Run: headless pygame with SDL's dummy video driver; simulated clock (each Clock.tick advances the game by its frame time, no real sleeping); random seed 0; keys injected as events and as key.get_pressed() state; no mouse input.
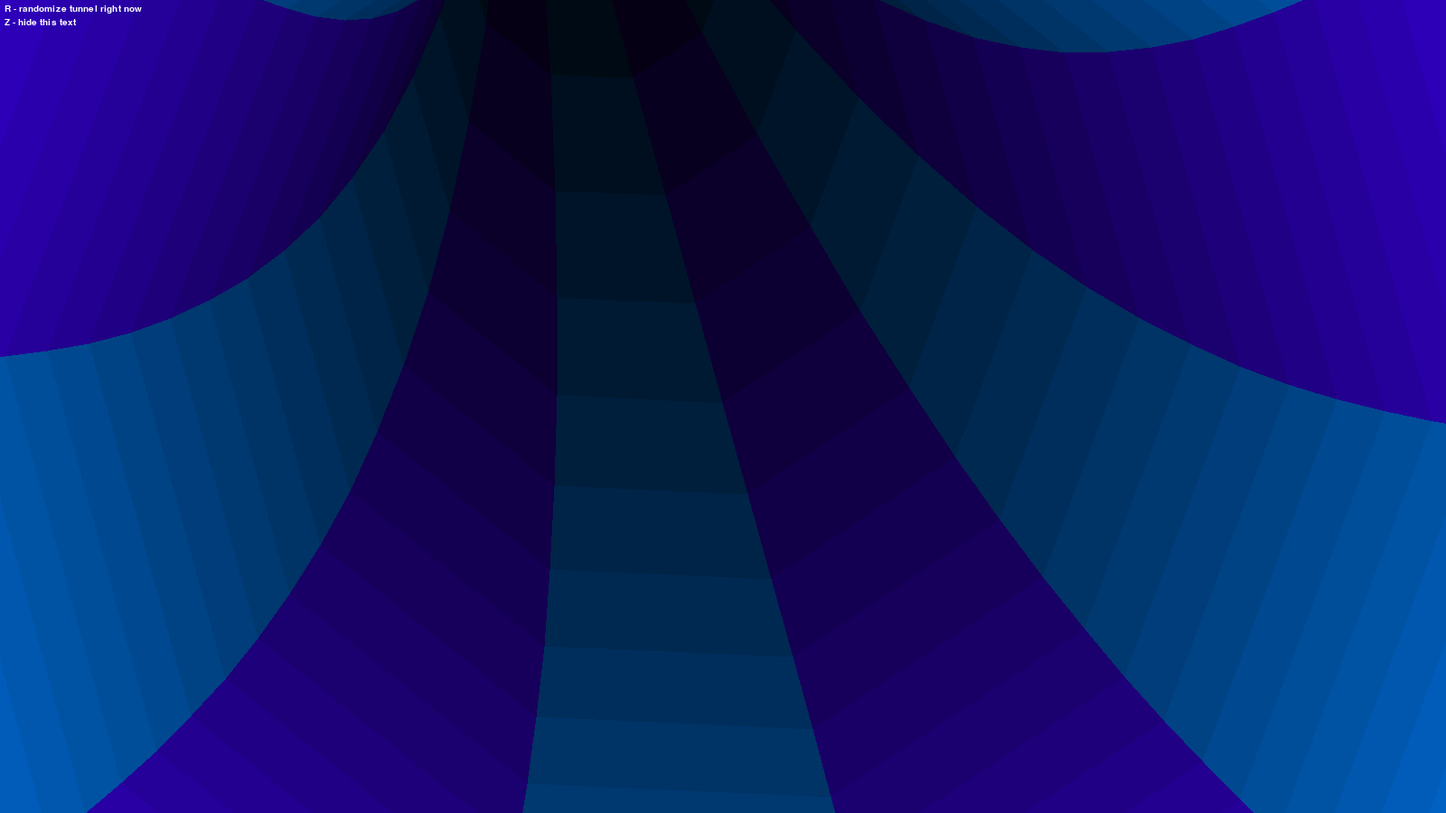
Frame 1 of 4 · flips 1–60 · no input
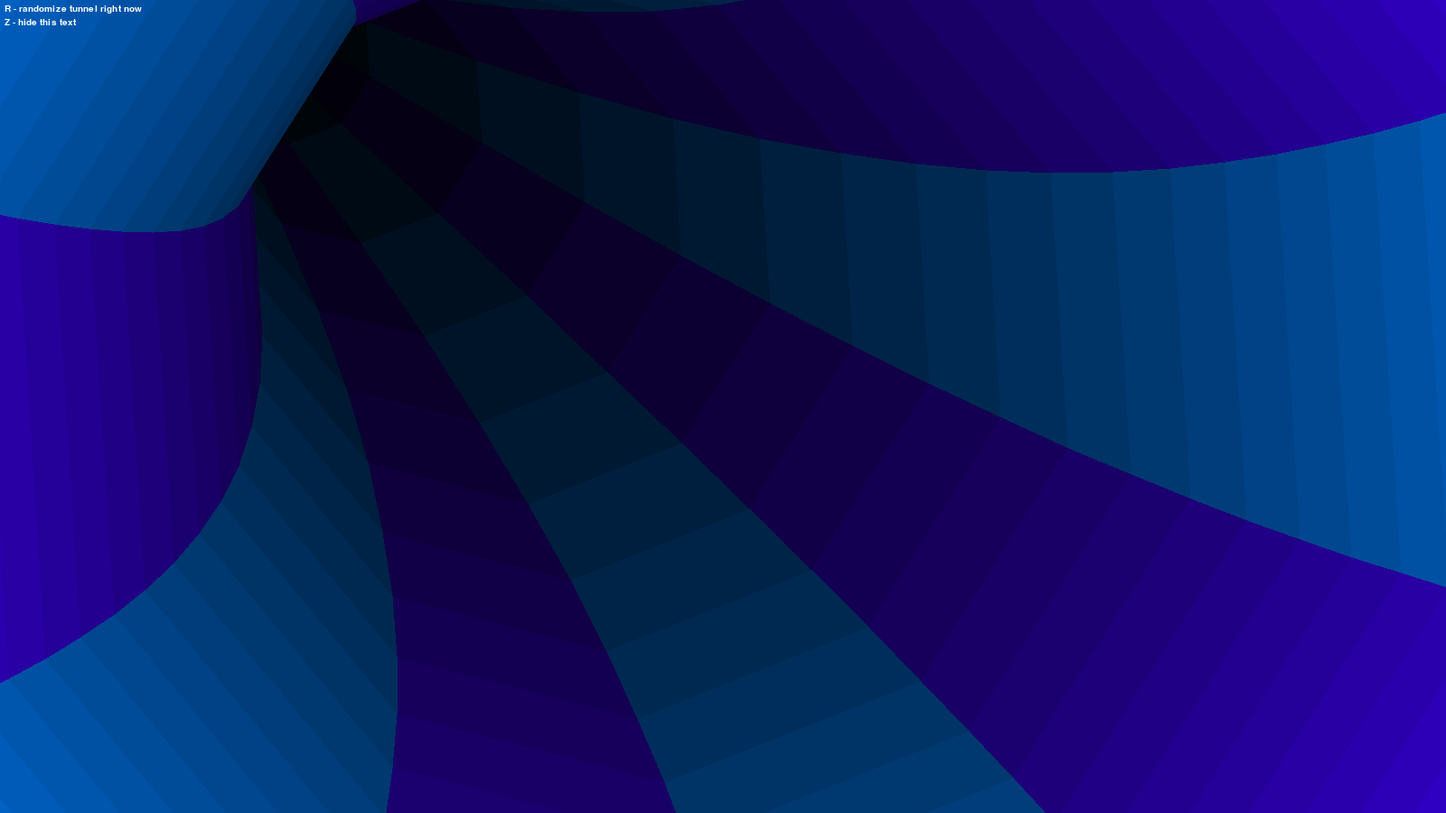
Frame 2 of 4 · flips 61–180 · tapped SPACE, RETURN · held RIGHT (→), D
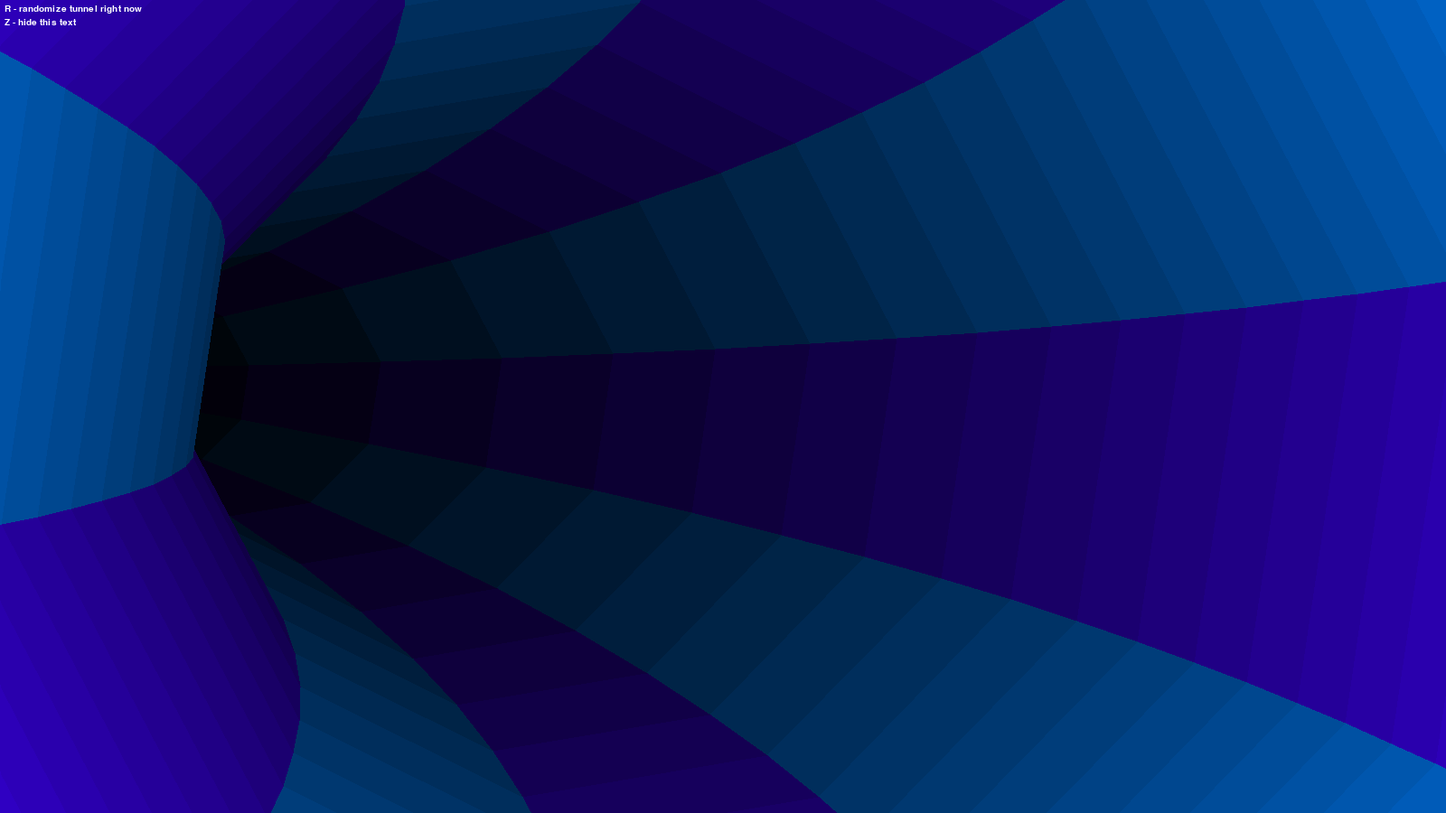
Frame 3 of 4 · flips 181–300 · held DOWN (↓), S
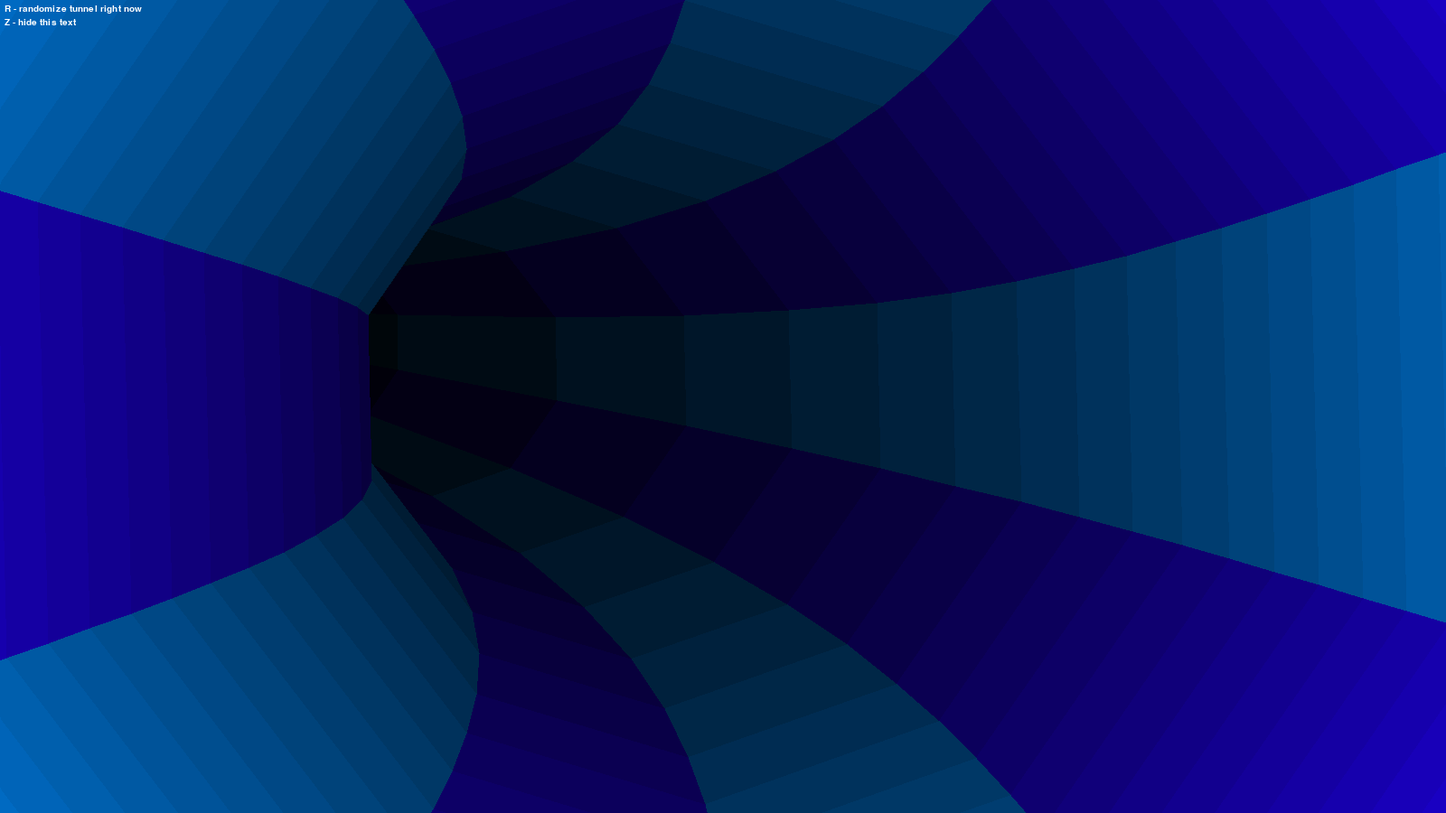
Frame 4 of 4 · flips 301–420 · held LEFT (←), A, UP (↑), W

The pygame program that drew these frames:

import pygame as pg
import random
from math import ceil


window_size = (1600, 900)

pg.init()
canvas = pg.display.set_mode(window_size)
pg.display.set_caption("Tunnel")
clock = pg.time.Clock()


font = pg.font.SysFont("consolas", 15)
do_draw_ctrl = True
controls = """
R - randomize tunnel right now
Z - hide this text
""".strip().split("\n")

def draw_controls(canvas):
    if not do_draw_ctrl:
        return
    for ind, i in enumerate(controls):
        y = ind*15 + 5
        txt = font.render(i, True, (255, 255, 255))
        canvas.blit(txt, (5, y))


window_center = pg.Vector2(window_size) / 2
up = pg.Vector2(0, -1)
scale = window_center.length() * 1.4

speed = 0
speed_wiggle = 0
sides = 4
zoom_factor = 1

speed_goal = 0.4
speed_wiggle_goal = -0.3
sides_goal = 10
zoom_factor_goal = 3

angle_shift = 0
far_shift = 0

resolution = 25
resolution_p1 = resolution + 1

poly_color1 = pg.Color(0, 127, 255)
hue1 = 90
hue1_goal = poly_color1.hsva[0]
poly_color2 = pg.Color(63, 0, 255)
hue2 = 180
hue2_goal = poly_color2.hsva[0]


run = True
t = 350
since_last_jump = 0
while run:
    for ev in pg.event.get():
        if ev.type == pg.KEYDOWN:
            if ev.key == pg.K_r:
                t = 0
            if ev.key == pg.K_z:
                do_draw_ctrl = not do_draw_ctrl
        if ev.type == pg.QUIT:
            run = False
            break
    
    canvas.fill((0, 0, 0))
    
    # smooth transition stuff
    speed = (speed * 9 + speed_goal) / 10
    speed_wiggle = (speed_wiggle * 9 + speed_wiggle_goal) / 10
    sides = (sides * 9 + sides_goal) / 10
    zoom_factor = (zoom_factor * 9 + zoom_factor_goal) / 10
    hue1 = (hue1 * 9 + hue1_goal) / 10
    hue2 = (hue2 * 9 + hue2_goal) / 10
    
    angle_shift += speed
    far_shift += speed_wiggle
    
    far_point = window_center + up.rotate(far_shift) * scale / 1.5
    
    for depth in range(resolution-1, 0, -1):
        colors = (
            poly_color1.lerp("black", depth / resolution),
            poly_color2.lerp("black", depth / resolution),
        )
        zoom_1 = (depth / resolution_p1) ** zoom_factor
        zoom_2 = ((depth+1) / resolution_p1) ** zoom_factor
        
        for angle in range(ceil(sides)):
            rot = angle_shift + 360 * angle / sides
            # surely there's a better way to do this... but im lazy
            pos1 = window_center + up.rotate(rot) * scale
            pos2 = window_center + up.rotate(rot + 360 / sides) * scale
            
            color = colors[angle % 2]
            
            this_point_1 = window_center.lerp(far_point, zoom_1)
            this_point_2 = window_center.lerp(far_point, zoom_2)
            
            points = [
                pos1.lerp(this_point_1, (depth) / resolution_p1),
                pos1.lerp(this_point_2, (depth+1) / resolution_p1),
                pos2.lerp(this_point_2, (depth+1) / resolution_p1),
                pos2.lerp(this_point_1, (depth) / resolution_p1),
            ]
            pg.draw.polygon(canvas, color, points)
    
    if since_last_jump < 60:
        poly_color1.hsva = (hue1, 100, 100, 100)
        poly_color2.hsva = (hue2, 100, 100, 100)
    
    if t < 0:
        sign = random.choice((1, -1))
        speed_goal = (random.random() / 2 + 0.2) * sign
        speed_wiggle_goal = (random.random() / 2 + 0.2) * -sign
        sides_goal = random.randint(3, 6) * 2
        zoom_factor_goal = random.random() * 5 + 2
        hue1_goal = random.randint(0, 360)
        hue2_goal = random.randint(0, 360)
        
        t = random.randint(300, 500)
        since_last_jump = 0
    
    draw_controls(canvas)
    
    pg.display.flip()
    print(f"{clock.get_fps():.2f} fps", end="\r")
    clock.tick(60)
    t -= 1
    since_last_jump += 1

pg.quit()
